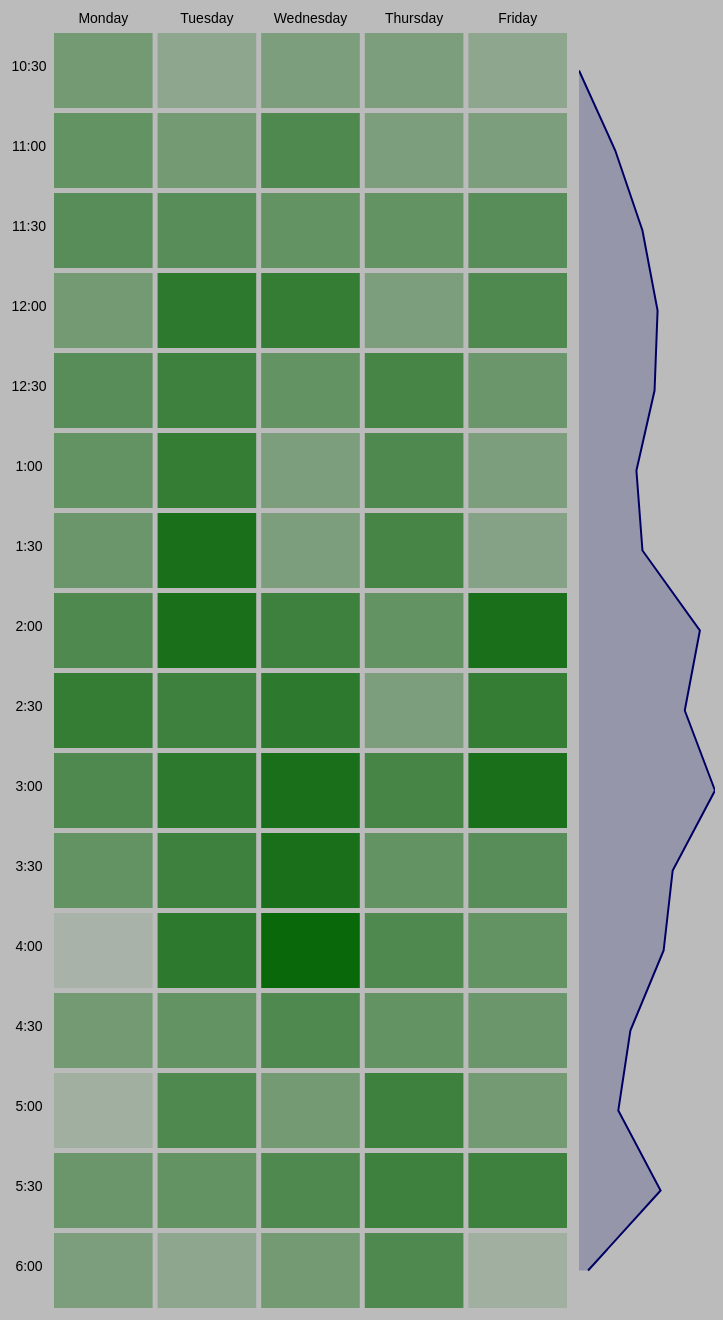
D3 v3 page, settled after 480 driven frames (8 s of simulated time); the page loaded 2 data file(s).


// ── visualization.js
var data; // a global
var grid_width = document.getElementById("grid").offsetWidth;
var marginal_width = document.getElementById("marginal").offsetWidth;
var num_days = 5;
var num_times = 16;
// var size_x = 120;
// var size_y = 80;
var pad = 5;
var text_top = 20;
var text_left = 50;
var size_x = (grid_width - pad - text_left) / num_days - pad;
var size_y = size_x > 75? 75 : size_x;
var height = num_times*(size_y+pad) + pad + text_top;

console.log(grid_width);
console.log(size_x);
console.log(height);
// var w = num_days*(size_x+pad) + pad + text_left;

d3.json("productivity3.json", function(error, json) {
  if (error) return console.warn(error);
  data = json;
  visualizeit(data);
});

d3.json("marginal.json", function(error, marginalJson) {
  if(error) return console.warn(error);
  marginal = marginalJson;
  marginalGraph(marginal);
});

function visualizeit(data){
  
  var svgContainer = d3.select("#grid").append("svg")
            .attr("width", grid_width)
            .attr("height", height)
            .attr("id","productivity_fig");
        //  .attr("align","center");
        //  .style("border", "1px solid black");
  
  var dayOfWeek = ["Monday","Tuesday","Wednesday","Thursday","Friday"];
  var time = ["10:30","11:00","11:30","12:00","12:30","1:00","1:30","2:00",
              "2:30","3:00","3:30","4:00","4:30","5:00","5:30","6:00"];
              // "6:30","7:00","7:30","8:00","8:30","9:00"];
  console.log(time.length);
  
  for(var j=0; j<5; j++){
    var dayGroup = svgContainer.append("g");
    var timeLabels = svgContainer.selectAll("text")
      .data(data[dayOfWeek[j]])
      .enter()
      .append("text")
      .text(function(d,i){ return time[i]; })
      .attr("x", pad + text_left/2)
      .attr("y",function(d,i){ return (size_y+pad)*i + pad + text_top + size_y/2; });
    var dayLabels = svgContainer.append("text")
      .text(dayOfWeek[j])
      .attr("x", (size_x+pad)*j + pad + size_x/2 + text_left)
      .attr("y", text_top-pad);
    var squares = dayGroup.selectAll("rect")
      .data(data[dayOfWeek[j]])
      .enter()
      .append("rect")
      .attr("x",(size_x+pad)*j + pad + text_left)
      .attr("y",function(d,i){ return (size_y+pad)*i + pad + text_top; })
      .attr("height", size_y)
      .attr("width", size_x)
      .attr("fill", "blue")
      //.attr("fill", function(d) { return "rgb(" + (d*300) + ",0,0)"; });
      .attr("fill", function(d) { return "rgba(0,100,0," + (d/3) + ")"; });
      //.style("fill", function(d) { return z(d); });
  }
}

function marginalGraph(marginal){
  var time = marginal.time;
  var maximum = Math.max.apply(null,time);
  var minimum = Math.min.apply(null,time);
  // console.log(maximum);
  var lineData = [];
  for(var i = 0; i < 16; i++){
    lineData[i] = {x:(time[i]-minimum)/(maximum-minimum)*marginal_width, y:i*(size_y + pad) + text_top + pad + size_y/2};
    //console.log(lineData[i]);
  }  
  
  var svgContainer = d3.select("#marginal").append("svg")
    .attr("width", marginal_width)
    .attr("height", height);      
  
  var areaFunction = d3.svg.area()
    .x1(function(d) { return d.x; })
    .x0(0)
    .y(function(d) { return d.y; });
  var lineFunction = d3.svg.line()
    .x(function(d) { return d.x; })
    .y(function(d) { return d.y; })
    .interpolate("linear");  
  var area = svgContainer.append("path")
    .attr("d", areaFunction(lineData))
    .attr("fill","rgba(0,0,100,0.20");
  var line = svgContainer.append("path")
    .attr("d", lineFunction(lineData))
    .attr("stroke", "rgba(0,0,100,1)")
    .attr("stroke-width", 2)
    .attr("fill","none");
}  


### data: productivity3.json
{
 "Thursday": [
  1,
  1,
  1.429,
  1,
  1.857,
  1.714,
  1.857,
  1.429,
  "... 8 more items"
 ],
 "Monday": [
  1.143,
  1.429,
  1.571,
  1.143,
  1.571,
  1.429,
  1.286,
  1.714,
  "... 8 more items"
 ],
 "Tuesday": [
  0.7143,
  1.143,
  1.571,
  2.286,
  2,
  2.143,
  2.571,
  2.571,
  "... 8 more items"
 ],
 "Wednesday": [
  1,
  1.714,
  1.429,
  2.143,
  1.429,
  1,
  1,
  2,
  "... 8 more items"
 ],
 "Friday": [
  0.7143,
  1,
  1.571,
  1.714,
  1.286,
  1,
  0.8571,
  2.571,
  "... 8 more items"
 ]
}

### data: marginal.json
{
 "time": [
  0.9143,
  1.257,
  1.514,
  1.657,
  1.629,
  1.457,
  1.514,
  2.057,
  "... 8 more items"
 ],
 "day": [
  1.455,
  1.527,
  1.732,
  1.804,
  1.295
 ]
}